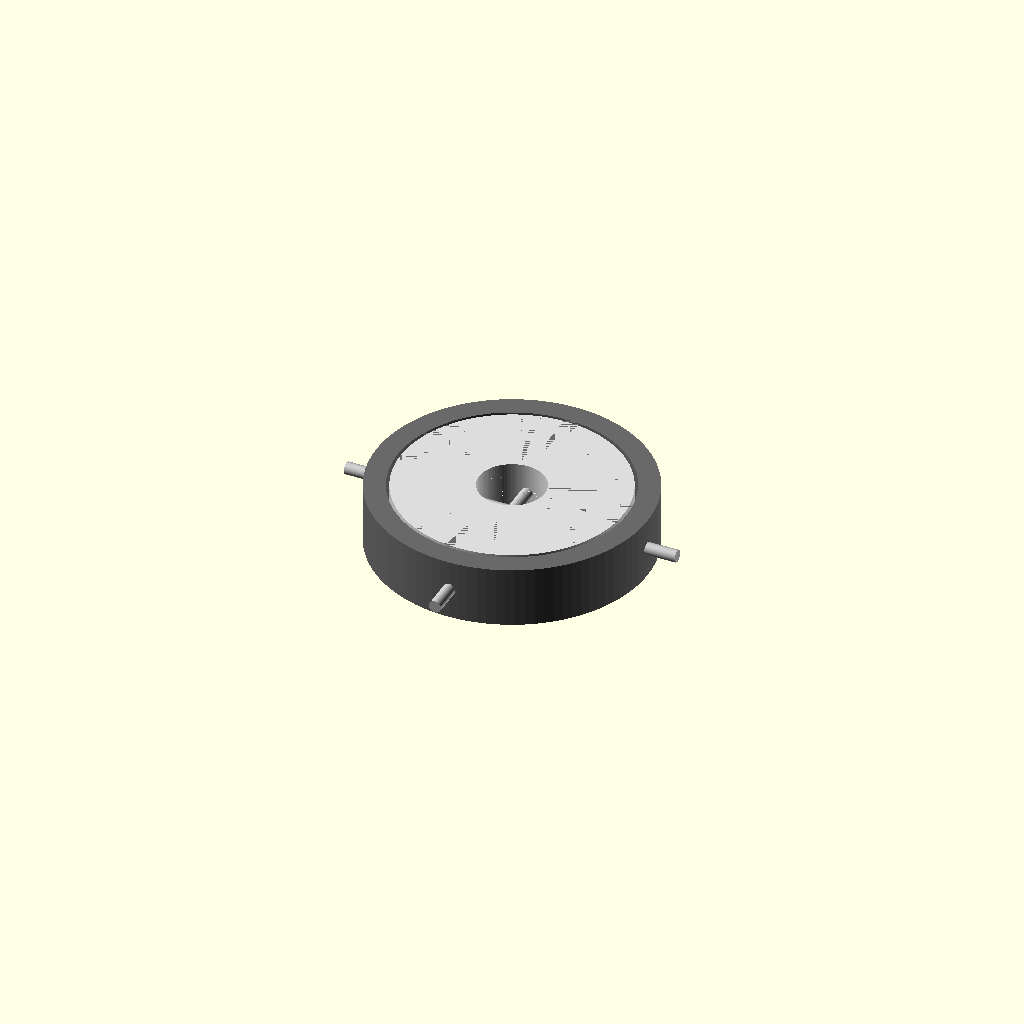
Cell 1: rendered with the file's own defaults.
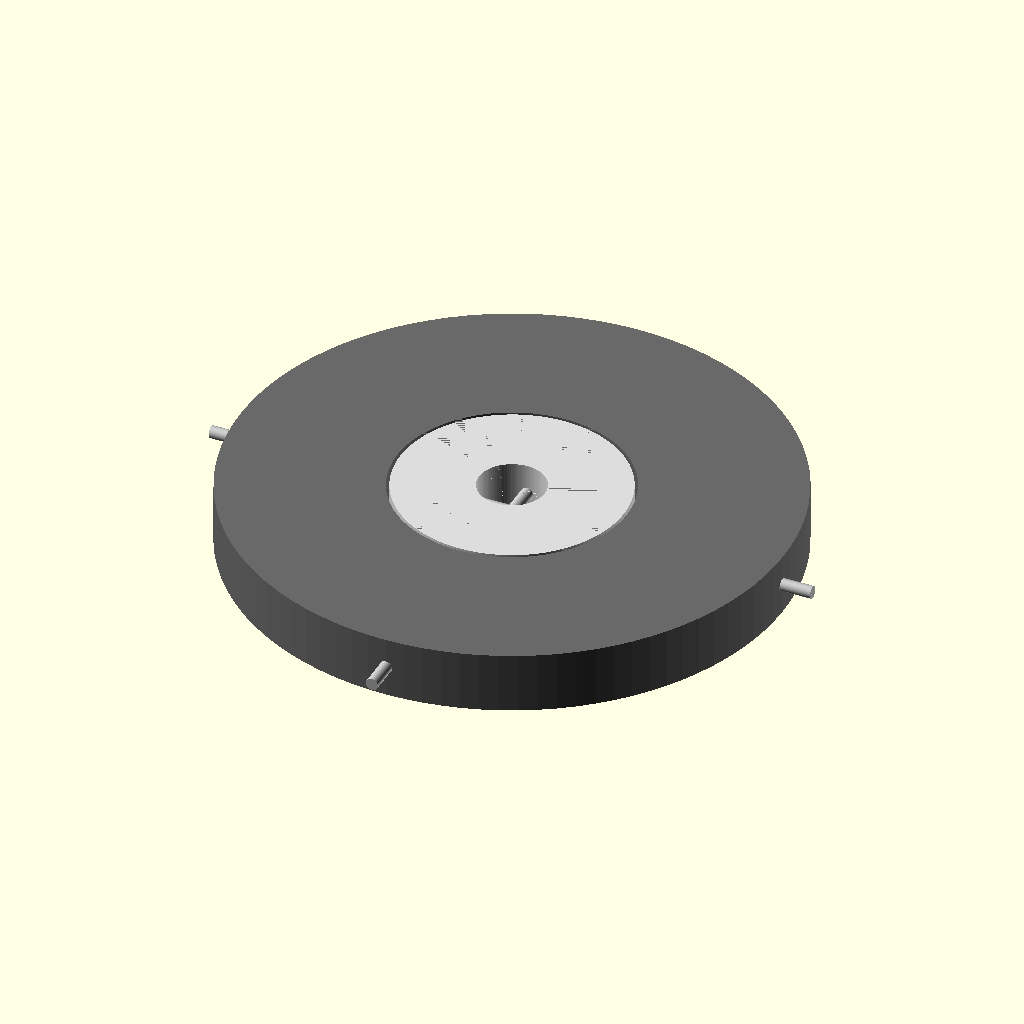
Cell 2: the same model with outer_od = 180.
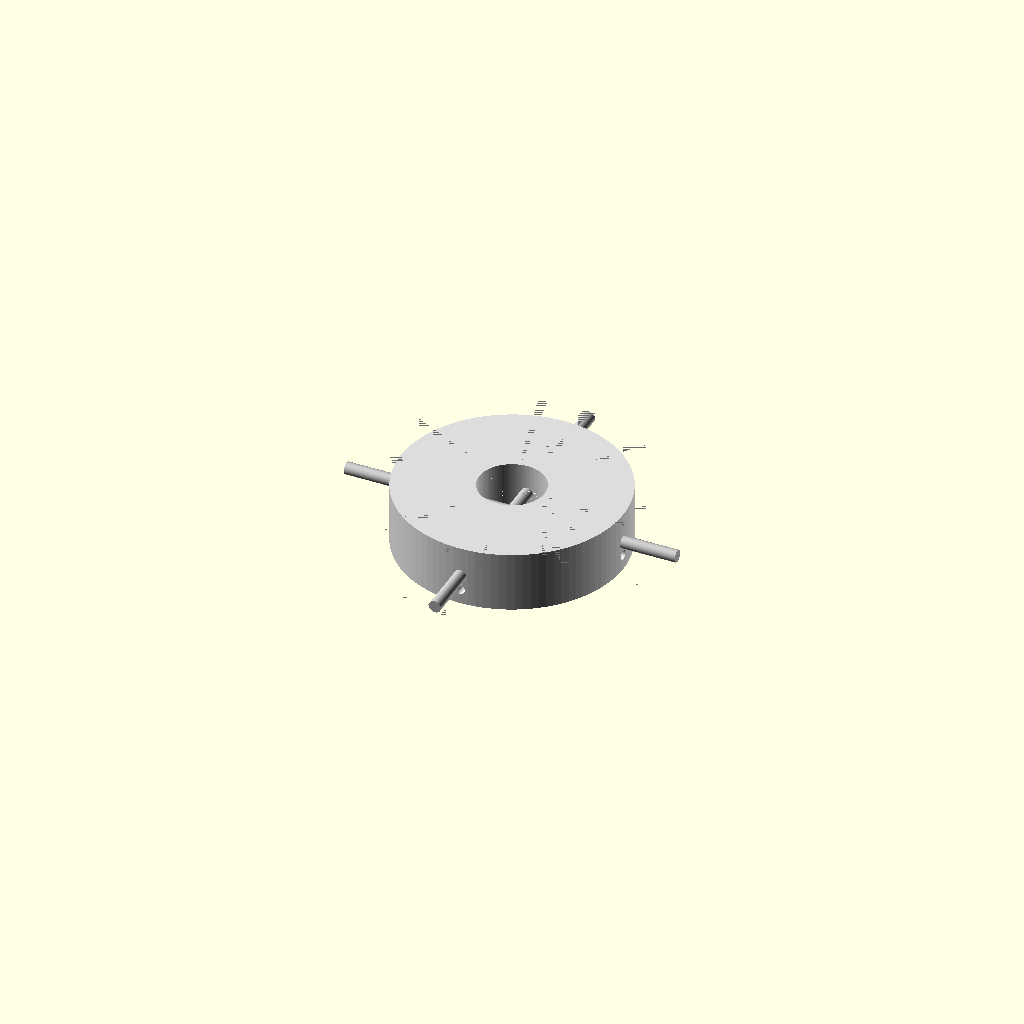
Cell 3 — outer_id set to 152, the other parameters unchanged.
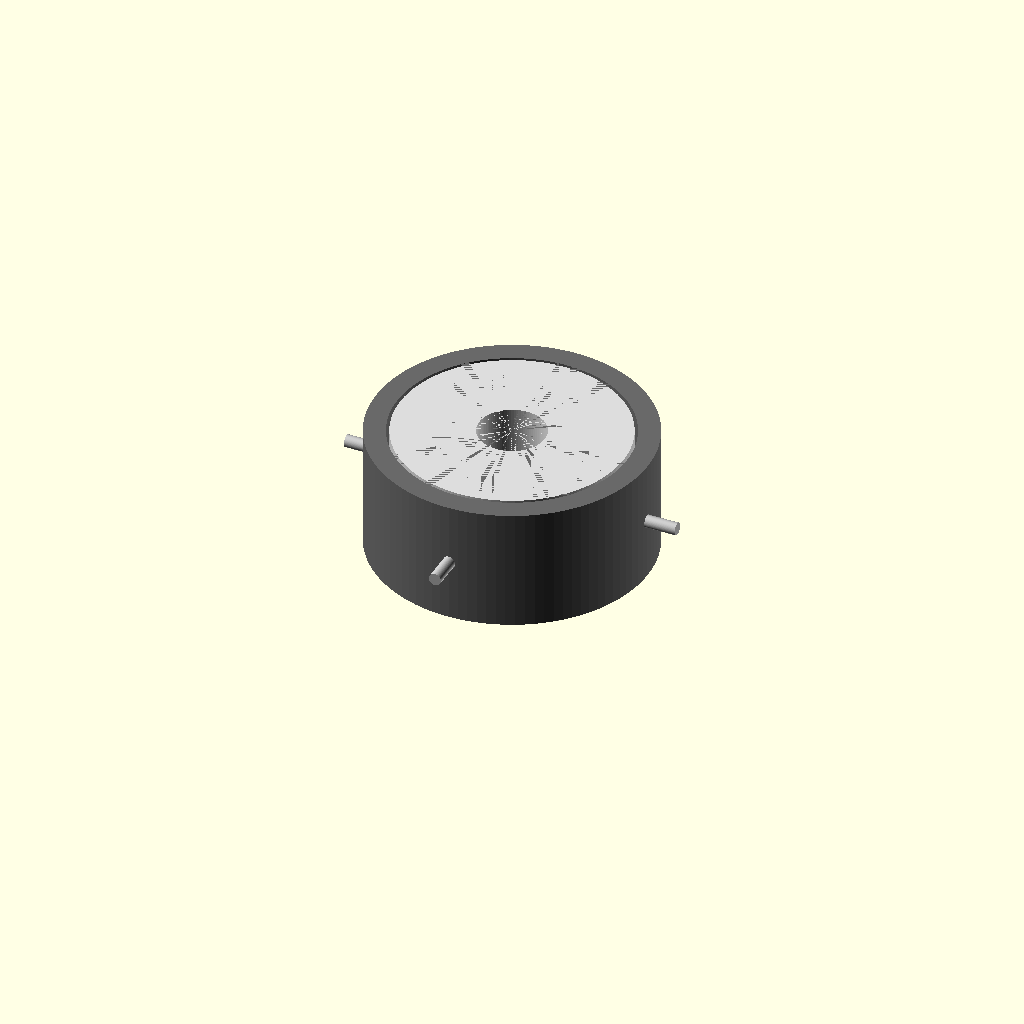
Cell 4: the same model with ring_height = 40.
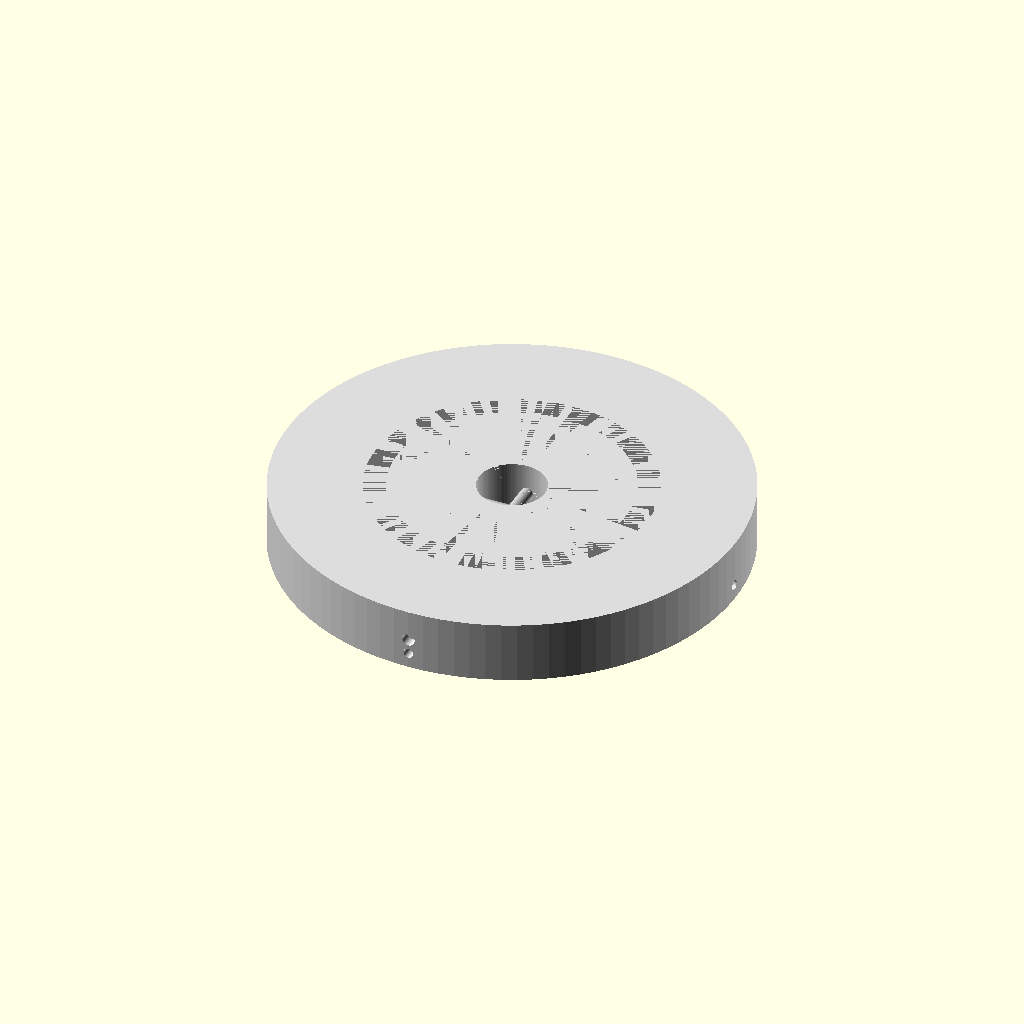
Cell 5 — inner_od set to 148, the other parameters unchanged.
All cells are drawn from one camera (rotation 55°, 0°, 25°, orthographic, colour scheme Cornfield), so only the parameter changes between them.
Source of the model, flight-rig/scad/gimbal.scad:
// Two-axis nested gimbal for the cinematic flight rig joystick.
//
// Renders the outer ring, inner ring, two pairs of axles, and the friction
// adjuster blocks as separate objects. Set RENDER to the part you want, then
// File > Export as STL.
//
// Geometry: outer ring pivots on X (pitch), inner ring nests inside and
// pivots on Y (roll). Stick shaft fixes to the inner ring. Four downward
// plunger arms hang from the inner ring's bottom face for the arrow keys.

// ---------- PARAMETERS ----------

// Which part to render: "outer", "inner", "axle", "friction_block", "all"
RENDER = "all";

// Outer ring
outer_od            = 90;   // outer diameter, mm
outer_id            = 76;   // inner diameter (cavity for inner ring), mm
ring_height         = 20;   // axial height of both rings, mm

// Inner ring
inner_od            = 74;   // 2mm clearance to outer ring ID for free rotation
inner_id            = 26;   // hole through center for stick shaft

// Axles
axle_d              = 4;    // M4
axle_seat_depth     = 6;    // how deep the axle penetrates each ring wall
axle_extra_length   = 14;   // axle length beyond ring face (into housing)

// Friction notch (flat on axle for thumbscrew-pressed pad)
notch_width         = 3;
notch_depth         = 0.8;
notch_length        = 8;

// Stick shaft mounting
shaft_od            = 22;   // outer shaft of telescoping stick
shaft_press_fit     = 21.7; // bore for press-fit (PLA shrink-allowance)

// Plunger arm pockets on inner-ring underside (four arms, 90° apart)
arm_pocket_d        = 8.4;  // bore for Ø8 plunger arm
arm_pocket_depth    = 10;
arm_mount_radius    = 24;   // distance from inner-ring center to plunger arm axis
arm_grub_d          = 3.2;  // M3 grub-screw clearance for plunger depth adjust

// Friction adjuster block (mounts to gimbal housing wall, holds thumbscrew)
fb_size             = [18, 18, 14];
fb_thumb_d          = 4.4;  // M4 clearance through block
fb_pad_pocket       = [10, 10, 3]; // friction pad seat

// Print tuning
clearance           = 0.2;
$fn                 = 96;

// ---------- MODULES ----------

module outer_ring() {
    difference() {
        // ring body
        cylinder(d=outer_od, h=ring_height, center=false);
        // inner cavity
        translate([0, 0, -0.01])
            cylinder(d=outer_id, h=ring_height + 0.02);
        // X-axis bores for outer-ring axles (pitch axis)
        for (s = [-1, 1])
            translate([s * outer_od/2, 0, ring_height/2])
                rotate([0, 90, 0])
                    cylinder(d=axle_d + clearance, h=axle_seat_depth + 1, center=true);
        // Y-axis bores for INNER-ring axles (these pass THROUGH the outer
        // ring wall so the inner-ring axles seat in the outer ring's inner
        // surface). This is the nested geometry.
        for (s = [-1, 1])
            translate([0, s * outer_od/2, ring_height/2])
                rotate([90, 0, 0])
                    cylinder(d=axle_d + clearance, h=axle_seat_depth + 2, center=true);
    }
}

module inner_ring() {
    difference() {
        cylinder(d=inner_od, h=ring_height, center=false);
        // bore for stick shaft
        translate([0, 0, -0.01])
            cylinder(d=shaft_press_fit, h=ring_height + 0.02);
        // Y-axis bores for inner-ring axles (roll axis)
        for (s = [-1, 1])
            translate([0, s * inner_od/2, ring_height/2])
                rotate([90, 0, 0])
                    cylinder(d=axle_d + clearance, h=axle_seat_depth + 1, center=true);
        // four plunger-arm pockets on the underside, at 0°/90°/180°/270°
        for (a = [0, 90, 180, 270])
            rotate([0, 0, a])
                translate([arm_mount_radius, 0, -0.01])
                    cylinder(d=arm_pocket_d, h=arm_pocket_depth);
        // grub-screw access holes (radial) for clamping plunger arms
        for (a = [0, 90, 180, 270])
            rotate([0, 0, a])
                translate([inner_od/2 + 1, 0, arm_pocket_depth/2])
                    rotate([0, -90, 0])
                        cylinder(d=arm_grub_d, h=inner_od/2 - arm_mount_radius + 3);
    }
}

module axle() {
    // total length = 2 × seat_depth + ring_height (for the through axle),
    // but we model the axle as it ships: just the rod. User cuts to length.
    // Default length is the full through-axle for the inner-ring (roll) axis,
    // which traverses both inner-ring walls plus a small projection.
    total_len = ring_height + 2 * (axle_seat_depth + axle_extra_length);
    difference() {
        cylinder(d=axle_d, h=total_len, center=true);
        // friction flats at both ends (where the thumbscrew pad bites)
        for (s = [-1, 1])
            translate([0, -axle_d/2 + (axle_d - notch_depth)/2,
                       s * (total_len/2 - notch_length/2 - 2)])
                cube([notch_width, axle_d, notch_length], center=true);
    }
}

module friction_block() {
    difference() {
        cube(fb_size, center=false);
        // thumbscrew through-hole (axial)
        translate([fb_size.x/2, fb_size.y/2, -0.01])
            cylinder(d=fb_thumb_d, h=fb_size.z + 0.02);
        // pad seat on the bottom face
        translate([(fb_size.x - fb_pad_pocket.x)/2,
                   (fb_size.y - fb_pad_pocket.y)/2,
                   fb_size.z - fb_pad_pocket.z])
            cube(fb_pad_pocket);
    }
}

module render_all_for_preview() {
    color("DimGray") outer_ring();
    color("Gainsboro") translate([0, 0, 0]) inner_ring();
    // axles preview
    color("Silver") {
        translate([0, 0, ring_height/2])
            rotate([0, 90, 0])
                cylinder(d=axle_d, h=outer_od + 20, center=true);
        translate([0, 0, ring_height/2])
            rotate([90, 0, 0])
                cylinder(d=axle_d, h=outer_od + 20, center=true);
    }
}

// ---------- RENDER SELECTOR ----------

if (RENDER == "outer")           outer_ring();
else if (RENDER == "inner")      inner_ring();
else if (RENDER == "axle")       axle();
else if (RENDER == "friction_block") friction_block();
else                              render_all_for_preview();
Parameter table extracted from the source (name, type, default, range or options):
RENDER: string, default "all"
outer_od: number, default 90
outer_id: number, default 76
ring_height: number, default 20
inner_od: number, default 74
inner_id: number, default 26
axle_d: number, default 4
axle_seat_depth: number, default 6
axle_extra_length: number, default 14
notch_width: number, default 3
notch_depth: number, default 0.8
notch_length: number, default 8
shaft_od: number, default 22
shaft_press_fit: number, default 21.7
arm_pocket_d: number, default 8.4
arm_pocket_depth: number, default 10
arm_mount_radius: number, default 24
arm_grub_d: number, default 3.2
fb_size: vector, default [18, 18, 14]
fb_thumb_d: number, default 4.4
fb_pad_pocket: vector, default [10, 10, 3]
clearance: number, default 0.2
